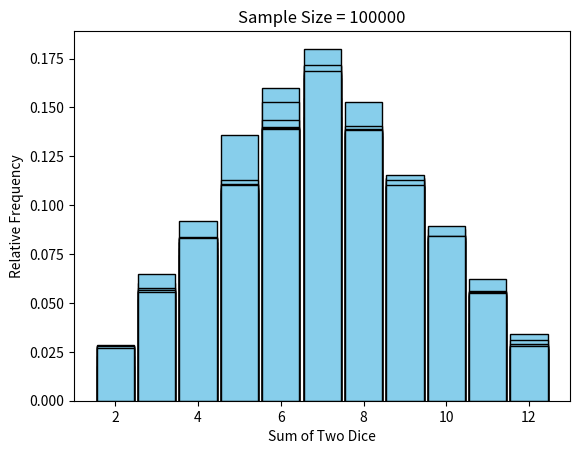

Here is the Python script that generated this plot:
import numpy as np
import matplotlib.pyplot as plt


trials = [500, 1000, 2000, 5000, 10000, 15000, 20000, 50000, 100000]

for sample_size in trials:
    dice1 = np.random.randint(1, 7, sample_size)
    dice2 = np.random.randint(1, 7, sample_size)

    total = dice1 + dice2

    freq, bin_edges = np.histogram(total, bins=range(2, 14))

    plt.bar(bin_edges[:-1], freq / sample_size, width=0.9, color="skyblue", edgecolor="black")

    plt.title(f"Sample Size = {sample_size}")
    plt.xlabel("Sum of Two Dice")
    plt.ylabel("Relative Frequency")

    plt.show()
# [redacted]